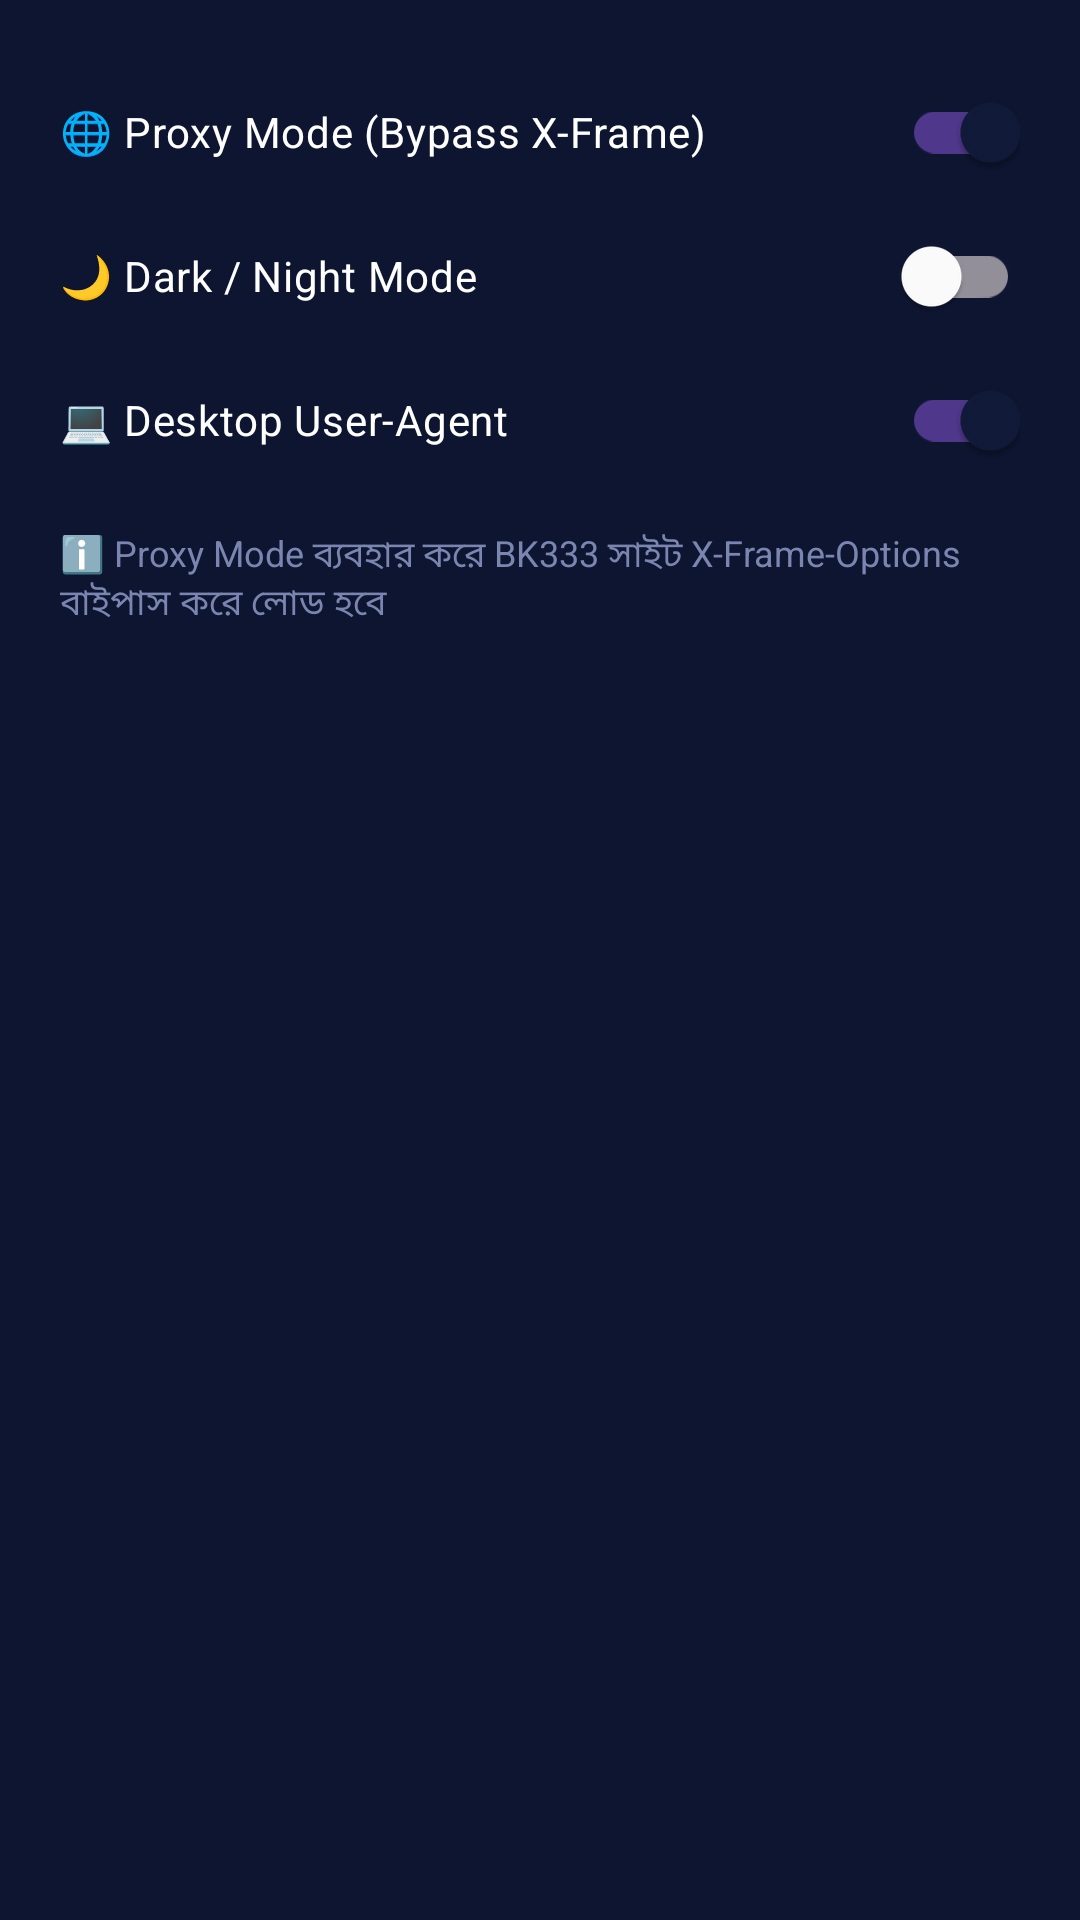

Write the Android layout XML for this screen, with the resource values it uses.
<!-- AndroidManifest.xml: application theme Theme.BK333Viewer -->
<!-- res/layout/dialog_settings.xml -->
<?xml version="1.0" encoding="utf-8"?>
<LinearLayout xmlns:android="http://schemas.android.com/apk/res/android"
    xmlns:app="http://schemas.android.com/apk/res-auto"
    android:layout_width="match_parent"
    android:layout_height="wrap_content"
    android:orientation="vertical"
    android:padding="20dp"
    android:background="@color/card_background">

    <com.google.android.material.switchmaterial.SwitchMaterial
        android:id="@+id/swProxyMode"
        android:layout_width="match_parent"
        android:layout_height="wrap_content"
        android:text="🌐 Proxy Mode (Bypass X-Frame)"
        android:textColor="@color/text_primary"
        android:checked="true"
        android:paddingVertical="8dp"/>

    <com.google.android.material.switchmaterial.SwitchMaterial
        android:id="@+id/swNightMode"
        android:layout_width="match_parent"
        android:layout_height="wrap_content"
        android:text="🌙 Dark / Night Mode"
        android:textColor="@color/text_primary"
        android:paddingVertical="8dp"/>

    <com.google.android.material.switchmaterial.SwitchMaterial
        android:id="@+id/swDesktopUA"
        android:layout_width="match_parent"
        android:layout_height="wrap_content"
        android:text="💻 Desktop User-Agent"
        android:textColor="@color/text_primary"
        android:checked="true"
        android:paddingVertical="8dp"/>

    <TextView
        android:layout_width="match_parent"
        android:layout_height="wrap_content"
        android:text="ℹ️ Proxy Mode ব্যবহার করে BK333 সাইট X-Frame-Options বাইপাস করে লোড হবে"
        android:textColor="@color/text_secondary"
        android:textSize="12sp"
        android:paddingTop="12dp"/>

</LinearLayout>
<!-- resources referenced by this layout -->
<resources>
  <color name="card_background">#0d1530</color>
  <color name="text_primary">#ffffff</color>
  <color name="text_secondary">#7a86b0</color>
  <style name="Theme.BK333Viewer" parent="Theme.Material3.Dark.NoActionBar">
          <item name="colorPrimary">@color/primary</item>
          <item name="colorOnPrimary">@color/text_primary</item>
          <item name="colorSurface">@color/primary</item>
          <item name="colorOnSurface">@color/text_primary</item>
          <item name="colorBackground">@color/background</item>
          <item name="android:statusBarColor">@color/primary_dark</item>
          <item name="android:navigationBarColor">@color/primary_dark</item>
          <item name="android:windowBackground">@color/background</item>
          <item name="materialAlertDialogTheme">@style/AlertDialogTheme</item>
      </style>
  <color name="primary">#111a3a</color>
  <color name="background">#0a0e27</color>
  <color name="primary_dark">#0a0e27</color>
  <style name="AlertDialogTheme" parent="ThemeOverlay.Material3.Dialog.Alert">
          <item name="android:backgroundDimColor">@color/primary_dark</item>
          <item name="colorSurface">@color/card_background</item>
          <item name="colorOnSurface">@color/text_primary</item>
      </style>
</resources>
